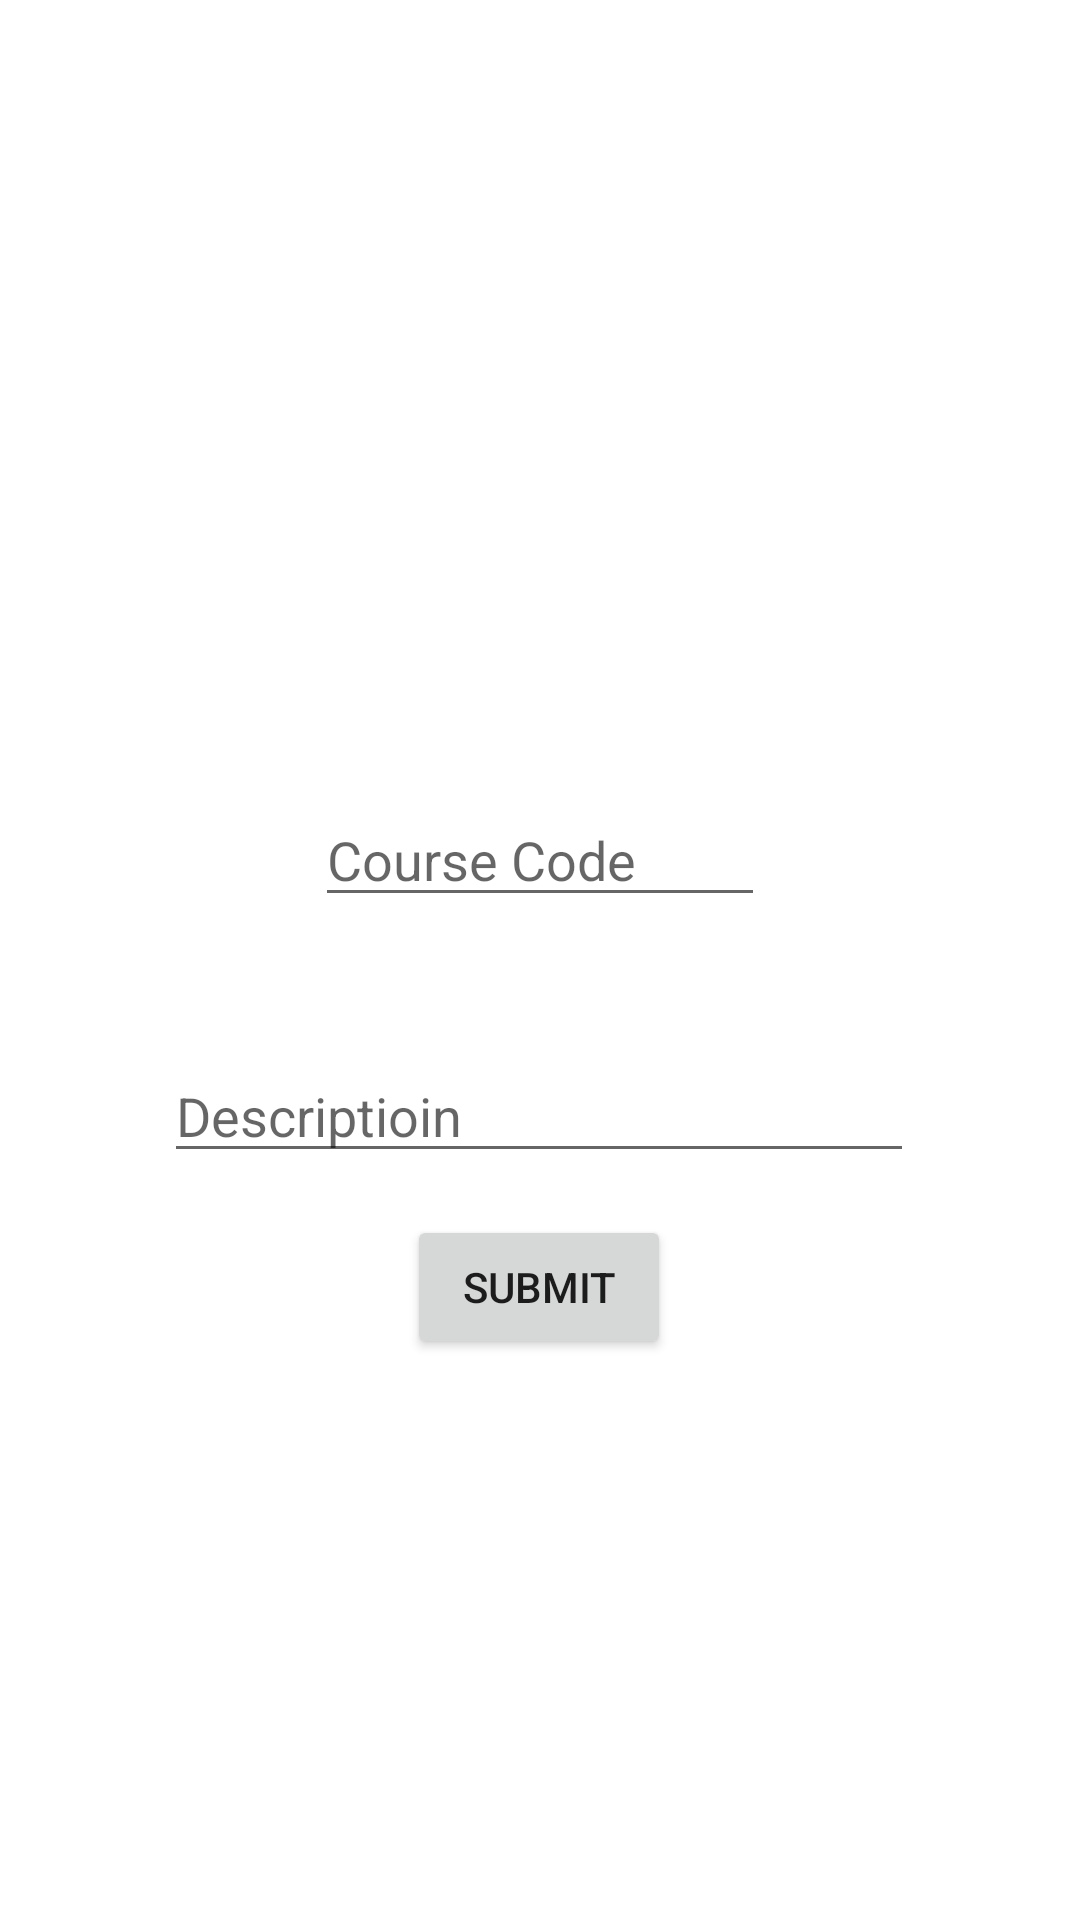

This screen was rendered from an Android layout file. Write that file and the resources it references.
<!-- AndroidManifest.xml: application theme Theme.AttendanceManager -->
<!-- res/layout/activity_course_form.xml -->
<?xml version="1.0" encoding="utf-8"?>

<androidx.constraintlayout.widget.ConstraintLayout xmlns:android="http://schemas.android.com/apk/res/android"
    xmlns:app="http://schemas.android.com/apk/res-auto"
    xmlns:tools="http://schemas.android.com/tools"
    android:layout_width="match_parent"
    android:layout_height="match_parent"
    tools:context=".CourseForm">

    <EditText
        android:id="@+id/course_description_input"
        android:layout_width="250dp"
        android:layout_height="wrap_content"
        android:layout_marginTop="44dp"
        android:hint="Descriptioin"
        app:layout_constraintEnd_toEndOf="parent"
        app:layout_constraintHorizontal_bias="0.498"
        app:layout_constraintStart_toStartOf="parent"
        app:layout_constraintTop_toBottomOf="@+id/course_code_input" />

    <EditText
        android:id="@+id/course_code_input"
        android:layout_width="150dp"
        android:layout_height="wrap_content"
        android:layout_marginTop="48dp"
        android:hint="Course Code"
        app:layout_constraintEnd_toEndOf="parent"
        app:layout_constraintStart_toStartOf="parent"
        app:layout_constraintTop_toBottomOf="@+id/course_id_holder" />

    <TextView
        android:id="@+id/course_id_holder"
        android:layout_width="wrap_content"
        android:layout_height="wrap_content"
        android:layout_marginTop="184dp"
        android:textSize="24sp"
        android:textStyle="italic"
        app:layout_constraintEnd_toEndOf="parent"
        app:layout_constraintHorizontal_bias="0.498"
        app:layout_constraintStart_toStartOf="parent"
        app:layout_constraintTop_toTopOf="parent" />

    <Button
        android:id="@+id/submit_course"
        android:layout_width="wrap_content"
        android:layout_height="wrap_content"
        android:layout_marginStart="160dp"
        android:layout_marginTop="84dp"
        android:layout_marginEnd="161dp"
        android:layout_marginBottom="172dp"
        android:text="Submit"
        app:layout_constraintBottom_toBottomOf="parent"
        app:layout_constraintEnd_toEndOf="parent"
        app:layout_constraintStart_toStartOf="parent"
        app:layout_constraintTop_toBottomOf="@+id/course_code_input" />

</androidx.constraintlayout.widget.ConstraintLayout>
<!-- resources referenced by this layout -->
<resources>
  <style name="Theme.AttendanceManager" parent="Theme.MaterialComponents.DayNight.DarkActionBar">
          
          <item name="colorPrimary">@color/purple_500</item>
          <item name="colorPrimaryVariant">@color/purple_700</item>
          <item name="colorOnPrimary">@color/white</item>
          
          <item name="colorSecondary">@color/teal_200</item>
          <item name="colorSecondaryVariant">@color/teal_700</item>
          <item name="colorOnSecondary">@color/black</item>
          
          <item name="android:statusBarColor" tools:targetApi="l">?attr/colorPrimaryVariant</item>
          
      </style>
  <!-- not gathered from this repository: default colours our renderer supplied (Android Studio template values) -->
  <color name="purple_500">#FF6200EE</color>
  <color name="purple_700">#FF3700B3</color>
  <color name="teal_200">#FF03DAC5</color>
  <color name="teal_700">#FF018786</color>
  <color name="black">#FF000000</color>
  <color name="white">#FFFFFFFF</color>
</resources>
